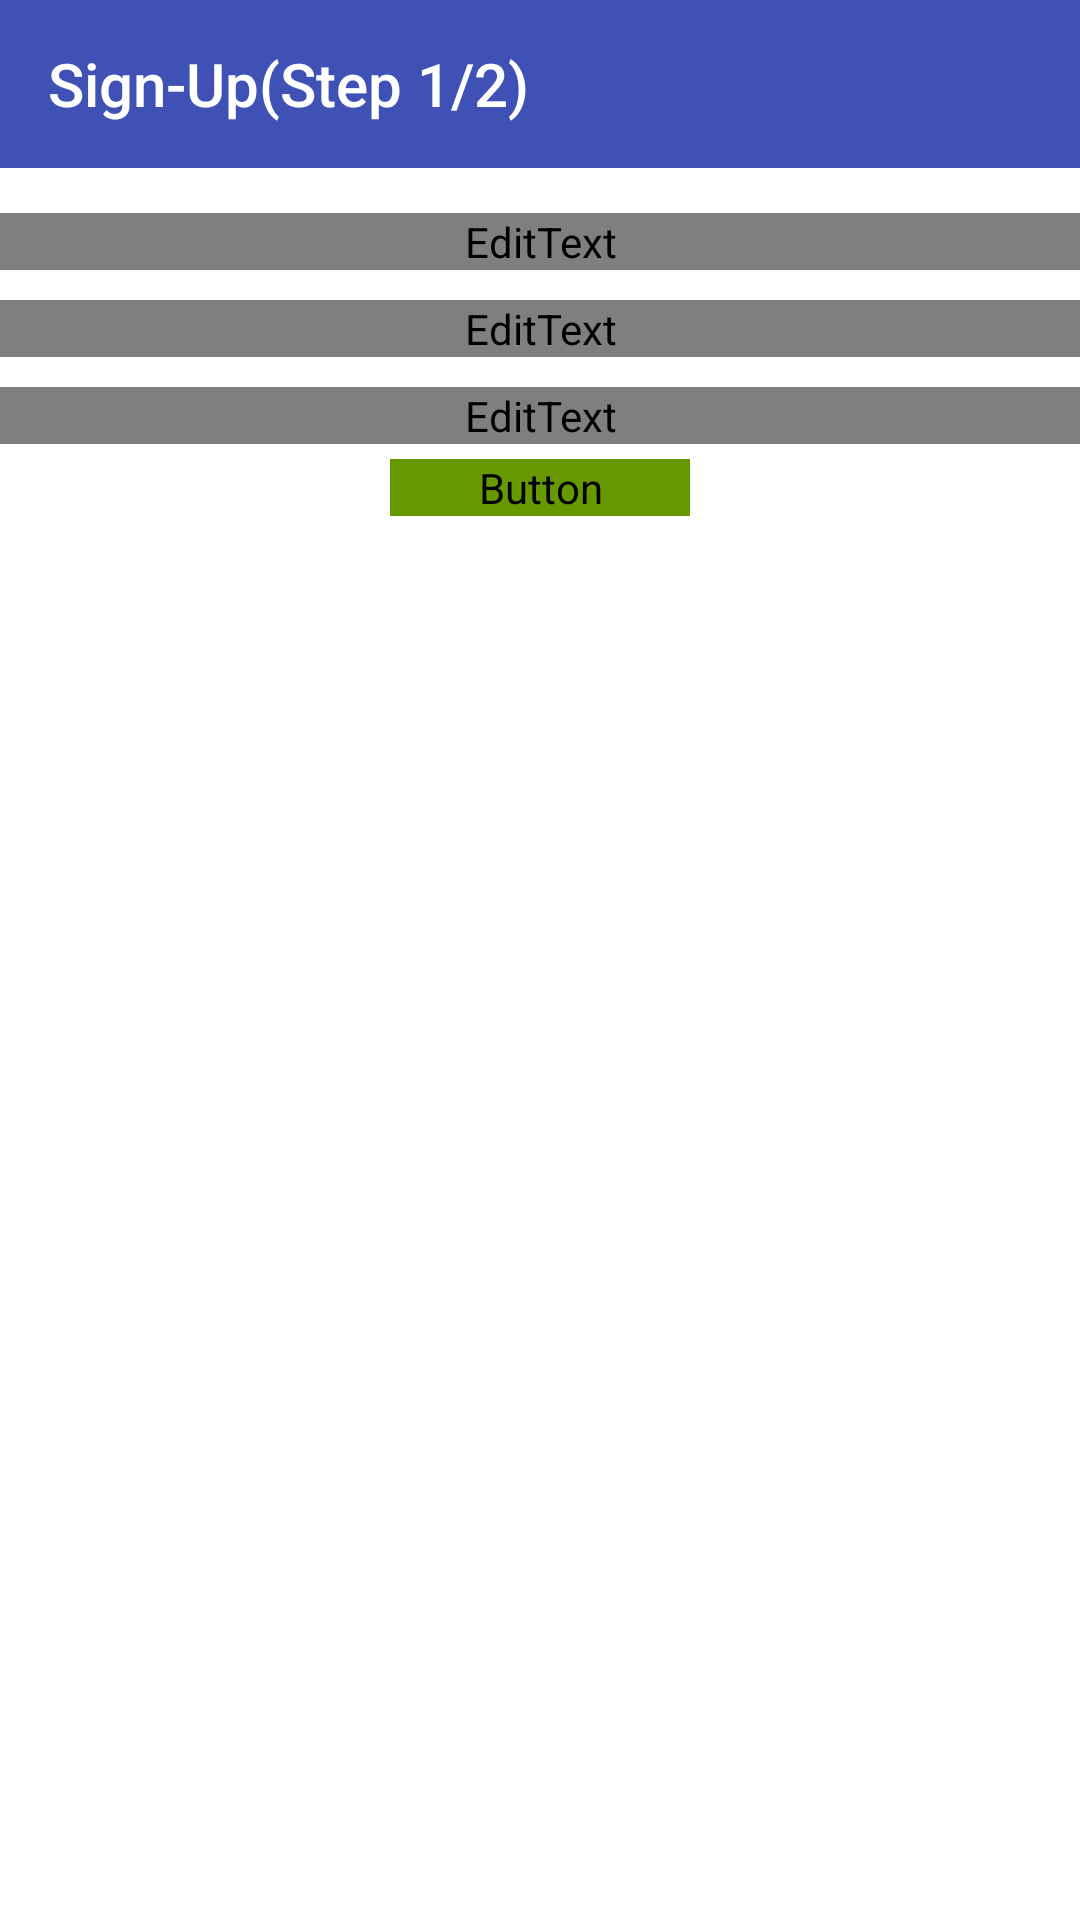

Reconstruct the res/layout file that produces this screen, plus the resources it refers to.
<!-- AndroidManifest.xml: application theme AppTheme -->
<!-- res/layout/activity_register.xml -->
<?xml version="1.0" encoding="utf-8"?>
<RelativeLayout xmlns:android="http://schemas.android.com/apk/res/android"
    xmlns:app="http://schemas.android.com/apk/res-auto"
    xmlns:tools="http://schemas.android.com/tools"
    android:orientation="vertical" android:layout_width="match_parent"
    android:layout_height="match_parent"
    android:focusable="true"
    android:focusableInTouchMode="true"
    android:background="@color/white">

    <LinearLayout
        android:layout_width="match_parent"
        android:layout_height="wrap_content"
        android:orientation="vertical">

        <android.support.v7.widget.Toolbar
            android:id="@+id/toolbar"
            android:layout_width="match_parent"
            android:layout_height="wrap_content"
            android:alwaysDrawnWithCache="false"
            android:background="?attr/colorPrimary"

            android:minHeight="?attr/actionBarSize"
            android:soundEffectsEnabled="true"

            android:theme="?attr/actionBarTheme"
            app:title="Sign-Up(Step 1/2)"
            app:titleTextColor="@color/white" />

        <android.support.design.widget.TextInputLayout
            android:layout_width="match_parent"
            android:layout_height="wrap_content"
            android:layout_marginTop="5dp">

            <EditText
                android:id="@+id/Fname_R"
                android:layout_width="match_parent"
                android:layout_height="wrap_content"
                android:layout_marginTop="10dp"
                android:ems="10"
                android:hint="First Name"
                android:inputType="textCapSentences"
                android:maxLines="1"></EditText>

        </android.support.design.widget.TextInputLayout>


        <android.support.design.widget.TextInputLayout
            android:layout_width="match_parent"
            android:layout_height="wrap_content"
            android:layout_marginTop="5dp">

            <EditText
                android:id="@+id/Lname_R"
                android:layout_width="match_parent"
                android:layout_height="wrap_content"
                android:layout_marginTop="5dp"
                android:ems="10"
                android:hint="Last Name"
                android:inputType="textCapSentences" />
        </android.support.design.widget.TextInputLayout>

        <android.support.design.widget.TextInputLayout
            android:layout_width="match_parent"
            android:layout_height="wrap_content"
            android:layout_marginTop="5dp">

            <EditText
                android:id="@+id/Uname_R"
                android:layout_width="match_parent"
                android:layout_height="wrap_content"
                android:layout_marginTop="5dp"
                android:ems="10"
                android:hint="Username"
                android:inputType="textVisiblePassword"
                android:maxLines="1" />
        </android.support.design.widget.TextInputLayout>


        <Button
            android:id="@+id/nextButton"
            android:layout_width="100dp"
            android:layout_height="wrap_content"
            android:layout_gravity="center_horizontal"
            android:layout_marginTop="5dp"
            android:backgroundTint="@android:color/holo_green_dark"
            android:text="Next"
             />
    </LinearLayout>
</RelativeLayout>
<!-- resources referenced by this layout -->
<resources>
  <color name="white">#ffffff</color>
  <style name="AppTheme" parent="Theme.AppCompat.Light.NoActionBar">
          
          <item name="colorPrimary">@color/colorPrimary</item>
          <item name="colorPrimaryDark">@color/colorPrimaryDark</item>
          <item name="colorAccent">@color/colorAccent</item>
          <item name="android:textColorPrimary">@color/common_google_signin_btn_text_dark_focused</item>
          <item name="android:windowBackground">@color/light_green</item>
          <item name="android:colorBackground">@color/white</item>
      </style>
  <color name="colorPrimary">#3F51B5</color>
  <color name="colorPrimaryDark">#303F9F</color>
  <color name="colorAccent">#ff4444</color>
</resources>
